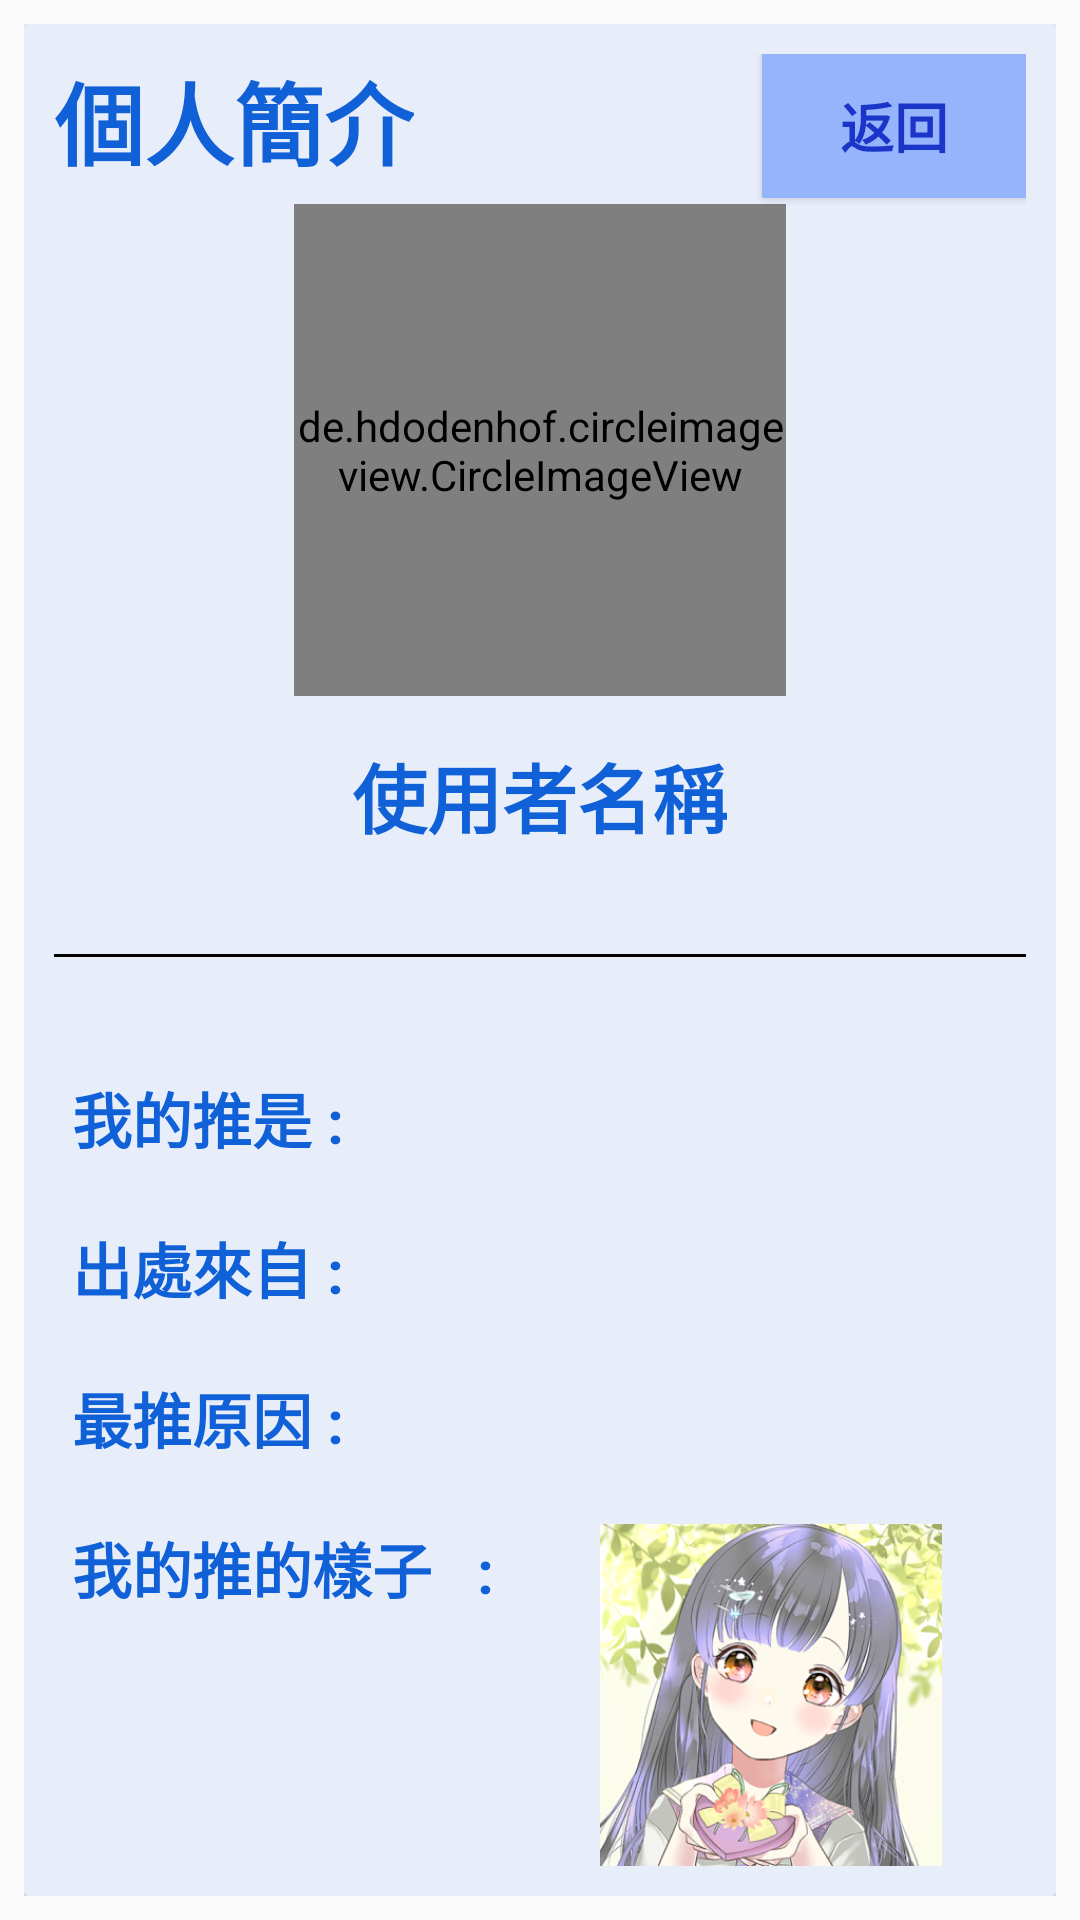

Produce the Android XML layout that renders to this screen, including the resource entries it uses.
<!-- AndroidManifest.xml: application theme Theme.ChatRoom -->
<!-- res/layout/activity_other_profile.xml -->
<?xml version="1.0" encoding="utf-8"?>
<RelativeLayout xmlns:android="http://schemas.android.com/apk/res/android"
    xmlns:tools="http://schemas.android.com/tools"
    android:layout_width="match_parent"
    android:layout_height="match_parent"
    android:padding="8dp"
    tools:context=".OtherProfileActivity">



    <androidx.cardview.widget.CardView
        android:layout_width="match_parent"
        android:layout_height="match_parent">

        <RelativeLayout
            android:layout_width="match_parent"
            android:layout_height="match_parent"
            android:background="@color/b__0"
            android:padding="10dp">


            <TextView
                android:layout_width="wrap_content"
                android:layout_height="wrap_content"
                android:text="個人簡介"
                android:textColor="@color/b_3"
                android:textSize="30dp"
                android:textStyle="bold" />

            <de.hdodenhof.circleimageview.CircleImageView
                android:id="@+id/profile_image"
                android:layout_width="164dp"
                android:layout_height="164dp"
                android:layout_centerHorizontal="true"
                android:layout_marginTop="50dp"
                android:src="@mipmap/ic_launcher" />

            <TextView
                android:id="@+id/username"
                android:layout_width="wrap_content"
                android:layout_height="wrap_content"
                android:layout_below="@+id/profile_image"
                android:layout_centerHorizontal="true"
                android:layout_marginTop="15dp"
                android:layout_marginBottom="20dp"
                android:text="使用者名稱"
                android:textColor="@color/b_3"
                android:textSize="25sp"
                android:textStyle="bold" />


            <View
                android:layout_width="match_parent"
                android:layout_height="1dp"
                android:layout_marginTop="300dp"
                android:background="@color/black" />


            <TextView
                android:id="@+id/oshi_name"
                android:layout_width="wrap_content"
                android:layout_height="wrap_content"
                android:layout_alignParentStart="true"
                android:layout_marginStart="6dp"
                android:layout_marginTop="340dp"
                android:text="我的推是 : "
                android:textColor="@color/b_3"
                android:textSize="20dp"
                android:textStyle="bold" />


            <TextView
                android:id="@+id/oshi_name_input"
                android:layout_width="255dp"
                android:layout_height="wrap_content"
                android:layout_below="@+id/oshi_name"
                android:layout_marginStart="100dp"
                android:layout_marginTop="-27dp"
                android:inputType="textEmailAddress"
                android:textSize="20dp" />

            <TextView
                android:id="@+id/oshi_from"
                android:layout_width="wrap_content"
                android:layout_height="wrap_content"
                android:layout_alignParentStart="true"
                android:layout_marginStart="6dp"
                android:layout_marginTop="390dp"
                android:text="出處來自 : "
                android:textColor="@color/b_3"
                android:textSize="20dp"
                android:textStyle="bold" />


            <TextView
                android:id="@+id/oshi_from_input"
                android:layout_width="256dp"
                android:layout_height="wrap_content"
                android:layout_below="@+id/oshi_from"
                android:layout_marginStart="100dp"
                android:layout_marginTop="-27dp"
                android:inputType="textEmailAddress"
                android:textSize="20dp" />

            <TextView
                android:id="@+id/oshi_reason"
                android:layout_width="wrap_content"
                android:layout_height="wrap_content"
                android:layout_alignParentStart="true"
                android:layout_marginStart="6dp"
                android:layout_marginTop="440dp"
                android:text="最推原因 : "
                android:textColor="@color/b_3"
                android:textSize="20dp"
                android:textStyle="bold" />


            <TextView
                android:id="@+id/oshi_reason_input"
                android:layout_width="258dp"
                android:layout_height="wrap_content"
                android:layout_below="@+id/oshi_reason"
                android:layout_marginStart="100dp"
                android:layout_marginTop="-27dp"
                android:inputType="textEmailAddress"
                android:textSize="20dp" />


            <TextView
                android:id="@+id/oshi_picture"
                android:layout_width="wrap_content"
                android:layout_height="wrap_content"
                android:layout_alignParentStart="true"
                android:layout_marginStart="6dp"
                android:layout_marginTop="490dp"
                android:text="我的推的樣子   : "
                android:textColor="@color/b_3"
                android:textSize="20dp"
                android:textStyle="bold" />


            <ImageView
                android:id="@+id/oshi_imageURL"
                android:layout_width="150dp"
                android:layout_height="150dp"
                android:layout_alignParentStart="true"
                android:layout_marginStart="164dp"
                android:layout_marginTop="490dp"
                android:src="@mipmap/ic_launcher_foreground" />

            <Button
                android:id="@+id/_return"
                android:layout_width="wrap_content"
                android:layout_height="wrap_content"
                android:layout_alignParentTop="true"
                android:layout_alignParentEnd="true"
                android:layout_marginTop="0dp"
                android:layout_marginEnd="0dp"
                android:background="@color/b__1"
                android:text="返回"
                android:textColor="#1A35C8"
                android:textSize="18dp"
                android:textStyle="bold" />

        </RelativeLayout>

    </androidx.cardview.widget.CardView>


</RelativeLayout>
<!-- resources referenced by this layout -->
<resources>
  <color name="b_3">#1060d7</color>
  <color name="b__0">#E8EDFA</color>
  <color name="b__1">#96b4fc</color>
  <color name="black">#FF000000</color>
  <!-- mipmap ic_launcher: png bitmap (mipmap-hdpi, 9656 bytes) -->
  <!-- mipmap ic_launcher_foreground: png bitmap (mipmap-hdpi, 58168 bytes) -->
  <style name="Theme.ChatRoom" parent="Theme.MaterialComponents.DayNight.NoActionBar.Bridge">
          
          <item name="colorPrimary">@color/b_5</item>
          <item name="colorPrimaryVariant">@color/b_4</item>
          <item name="colorOnPrimary">@color/white</item>
          
          <item name="colorSecondary">@color/teal_200</item>
          <item name="colorSecondaryVariant">@color/teal_700</item>
          <item name="colorOnSecondary">@color/black</item>
          
          <item name="android:statusBarColor" tools:targetApi="l">?attr/colorPrimaryVariant</item>
          
      </style>
  <color name="b_5">#0e00b1</color>
  <color name="b_4">#0b2fc0</color>
  <color name="white">#FFFFFFFF</color>
  <color name="teal_200">#FF03DAC5</color>
  <color name="teal_700">#FF018786</color>
</resources>
